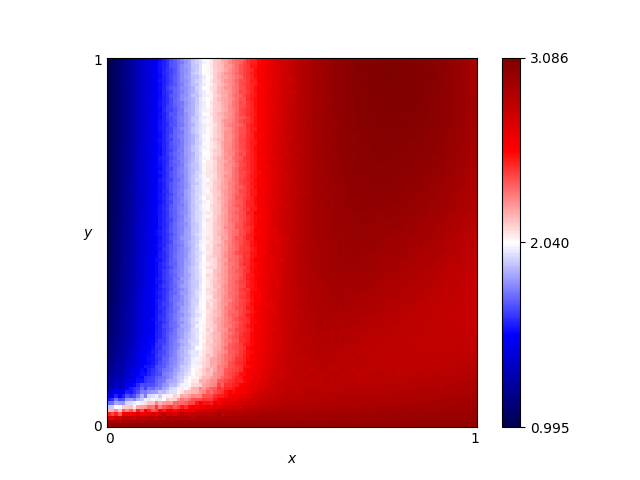

The table this chart was drawn from, first rows:
x, y, score
0.46, 0.76, 2.726
0.54, 0.86, 2.886
0.16, 0.19, 1.711
0.61, 0.18, 2.847
0.82, 0.41, 2.89
0.72, 0.66, 3.023
0.63, 0.37, 2.928
0.41, 0.28, 2.597
0.16, 0.44, 1.651
0.8, 0.33, 2.857
0.84, 0.23, 2.811
0.25, 0.48, 2.004
0.62, 0.7, 3
0.78, 0.28, 2.848
0.03, 0.68, 1.126
0.57, 0.0, 3.0
0.69, 0.37, 2.923
0.46, 0.05, 2.869
0.65, 0.03, 2.941
0.56, 0.8, 2.932
0.28, 0.44, 2.104
0.65, 0.0, 3.0
0.57, 0.1, 2.857
0.44, 0.29, 2.675
0.63, 0.49, 2.968
0.26, 0.03, 2.839
0.92, 0.27, 2.808
0.69, 0.35, 2.908
0.79, 0.78, 3.04
0.3, 0.26, 2.224
0.98, 0.54, 2.862
0.25, 0.62, 1.995
0.55, 0.43, 2.896
0.19, 0.06, 2.343
0.14, 0.65, 1.551
0.09, 0.65, 1.355
0.92, 1.0, 3.018
0.51, 0.43, 2.825
0.36, 0.66, 2.413
0.33, 0.92, 2.261
0.01, 0.93, 1.039
0.25, 0.81, 1.979
0.9, 0.46, 2.879
0.3, 0.12, 2.377
0.87, 0.59, 2.959
0.8, 0.75, 3.043
0.93, 0.2, 2.818
0.34, 0.41, 2.337
0.05, 0.48, 1.221
0.9, 0.12, 2.862
0.59, 0.65, 2.962
0.72, 0.62, 3.021
0.29, 0.87, 2.141
0.02, 0.72, 1.078
0.8, 0.35, 2.866
0.09, 0.22, 1.435
0.05, 0.61, 1.212
0.49, 0.38, 2.795
0.62, 0.21, 2.852
0.79, 0.55, 2.986
... 10,141 more rows
